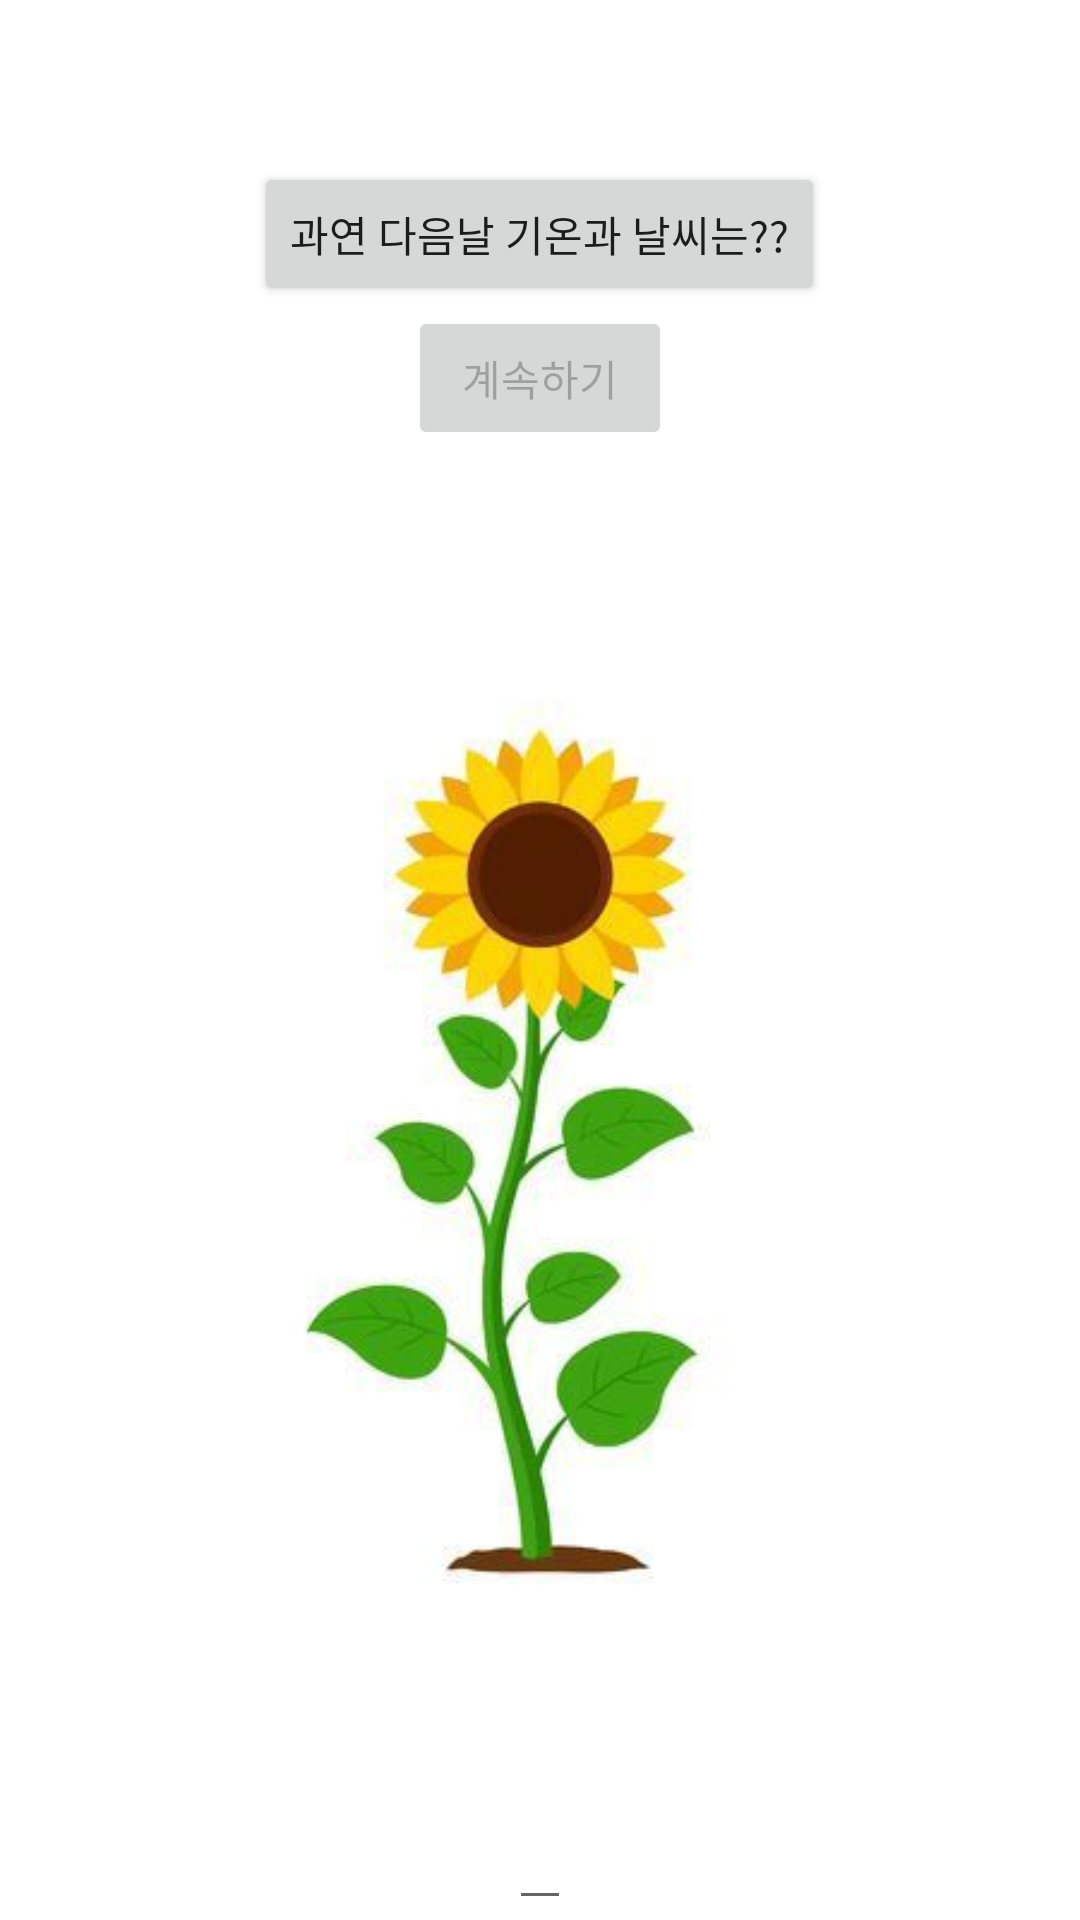

The Android layout XML behind this screen, and the referenced resources:
<!-- AndroidManifest.xml: application theme Theme.SunflowerGame -->
<!-- res/layout/activity_main.xml -->
<?xml version="1.0" encoding="utf-8"?>
<LinearLayout xmlns:android="http://schemas.android.com/apk/res/android"
    xmlns:app="http://schemas.android.com/apk/res-auto"
    xmlns:tools="http://schemas.android.com/tools"
    android:layout_width="match_parent"
    android:layout_height="match_parent"
    android:orientation="vertical"
    tools:context=".MainActivity">

    <TextView
        android:id="@+id/text_deg"
        android:layout_width="300dp"
        android:layout_height="wrap_content"
        android:layout_gravity="center"
        android:textSize="20dp"
        />
    <TextView
        android:id="@+id/text_weather"
        android:layout_width="300dp"
        android:layout_height="wrap_content"
        android:layout_gravity="center"
        android:textSize="20dp"/>

    <Button
        android:id="@+id/btn_test"
        android:layout_width="wrap_content"
        android:layout_height="wrap_content"
        android:text="과연 다음날 기온과 날씨는??"
        android:layout_gravity="center"
        />


    <Button
        android:id="@+id/btn_move_if_good"
        android:layout_width="wrap_content"
        android:layout_height="wrap_content"
        android:text="계속하기"
        android:layout_gravity="center"
        android:enabled="false"


        />

    <ImageView
        android:layout_width="wrap_content"
        android:layout_height="wrap_content"
        android:src="@drawable/normal"
        android:id="@+id/image_view"
        android:layout_gravity="center"/>
    <TextView
        android:layout_width="wrap_content"
        android:layout_height="wrap_content"
        android:id="@+id/textView1"
        android:layout_gravity="center"/>
    <EditText
        android:layout_width="wrap_content"
        android:layout_height="wrap_content"
        android:id="@+id/editText1"
        android:layout_gravity="center"/>
    <Button
        android:layout_width="wrap_content"
        android:layout_height="wrap_content"
        android:id="@+id/btn_result"
        android:layout_gravity="center"
        android:text="Result"
        android:enabled="false"/>


</LinearLayout>
<!-- resources referenced by this layout -->
<resources>
  <!-- drawable normal: jpg bitmap (drawable-v24, 11280 bytes) -->
  <style name="Theme.SunflowerGame" parent="Theme.MaterialComponents.DayNight.DarkActionBar">
          
          <item name="colorPrimary">@color/purple_500</item>
          <item name="colorPrimaryVariant">@color/purple_700</item>
          <item name="colorOnPrimary">@color/white</item>
          
          <item name="colorSecondary">@color/teal_200</item>
          <item name="colorSecondaryVariant">@color/teal_700</item>
          <item name="colorOnSecondary">@color/black</item>
          
          <item name="android:statusBarColor" tools:targetApi="l">?attr/colorPrimaryVariant</item>
          
      </style>
  <!-- not gathered from this repository: default colours our renderer supplied (Android Studio template values) -->
  <color name="purple_500">#FF6200EE</color>
  <color name="purple_700">#FF3700B3</color>
  <color name="teal_200">#FF03DAC5</color>
  <color name="teal_700">#FF018786</color>
  <color name="black">#FF000000</color>
  <color name="white">#FFFFFFFF</color>
</resources>
